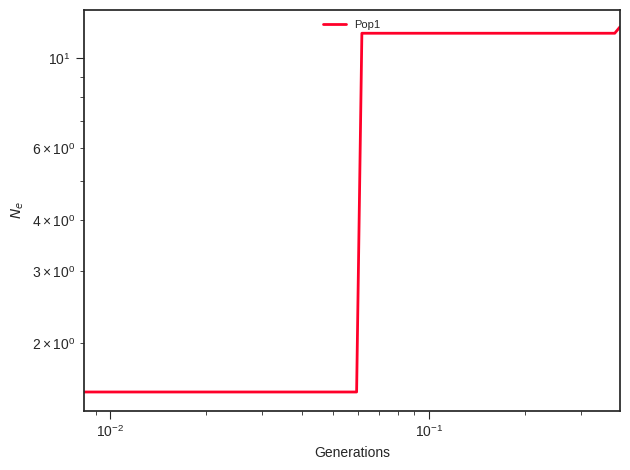

Values plotted in this chart, from the file beside it:
label, x, y, plot_type, plot_num
Pop1, 0.0, 1.515, path, 0
Pop1, 0.009194, 1.515, path, 0
Pop1, 0.009551, 1.515, path, 0
Pop1, 0.009922, 1.515, path, 0
Pop1, 0.01031, 1.515, path, 0
Pop1, 0.01071, 1.515, path, 0
Pop1, 0.01112, 1.515, path, 0
Pop1, 0.01155, 1.515, path, 0
Pop1, 0.012, 1.515, path, 0
Pop1, 0.01247, 1.515, path, 0
Pop1, 0.01295, 1.515, path, 0
Pop1, 0.01346, 1.515, path, 0
Pop1, 0.01398, 1.515, path, 0
Pop1, 0.01452, 1.515, path, 0
Pop1, 0.01508, 1.515, path, 0
Pop1, 0.01567, 1.515, path, 0
Pop1, 0.01628, 1.515, path, 0
Pop1, 0.01691, 1.515, path, 0
Pop1, 0.01757, 1.515, path, 0
Pop1, 0.01825, 1.515, path, 0
Pop1, 0.01896, 1.515, path, 0
Pop1, 0.01969, 1.515, path, 0
Pop1, 0.02046, 1.515, path, 0
Pop1, 0.02125, 1.515, path, 0
Pop1, 0.02207, 1.515, path, 0
Pop1, 0.02293, 1.515, path, 0
Pop1, 0.02382, 1.515, path, 0
Pop1, 0.02474, 1.515, path, 0
Pop1, 0.02571, 1.515, path, 0
Pop1, 0.0267, 1.515, path, 0
Pop1, 0.02774, 1.515, path, 0
Pop1, 0.02882, 1.515, path, 0
Pop1, 0.02993, 1.515, path, 0
Pop1, 0.0311, 1.515, path, 0
Pop1, 0.0323, 1.515, path, 0
Pop1, 0.03356, 1.515, path, 0
Pop1, 0.03486, 1.515, path, 0
Pop1, 0.03621, 1.515, path, 0
Pop1, 0.03762, 1.515, path, 0
Pop1, 0.03908, 1.515, path, 0
Pop1, 0.04059, 1.515, path, 0
Pop1, 0.04217, 1.515, path, 0
Pop1, 0.04381, 1.515, path, 0
Pop1, 0.04551, 1.515, path, 0
Pop1, 0.04727, 1.515, path, 0
Pop1, 0.04911, 1.515, path, 0
Pop1, 0.05101, 1.515, path, 0
Pop1, 0.05299, 1.515, path, 0
Pop1, 0.05505, 1.515, path, 0
Pop1, 0.05719, 1.515, path, 0
Pop1, 0.05941, 1.515, path, 0
Pop1, 0.06171, 11.49, path, 0
Pop1, 0.06411, 11.49, path, 0
Pop1, 0.0666, 11.49, path, 0
Pop1, 0.06918, 11.49, path, 0
Pop1, 0.07187, 11.49, path, 0
Pop1, 0.07466, 11.49, path, 0
Pop1, 0.07755, 11.49, path, 0
Pop1, 0.08056, 11.49, path, 0
Pop1, 0.08369, 11.49, path, 0
... 41 more rows
